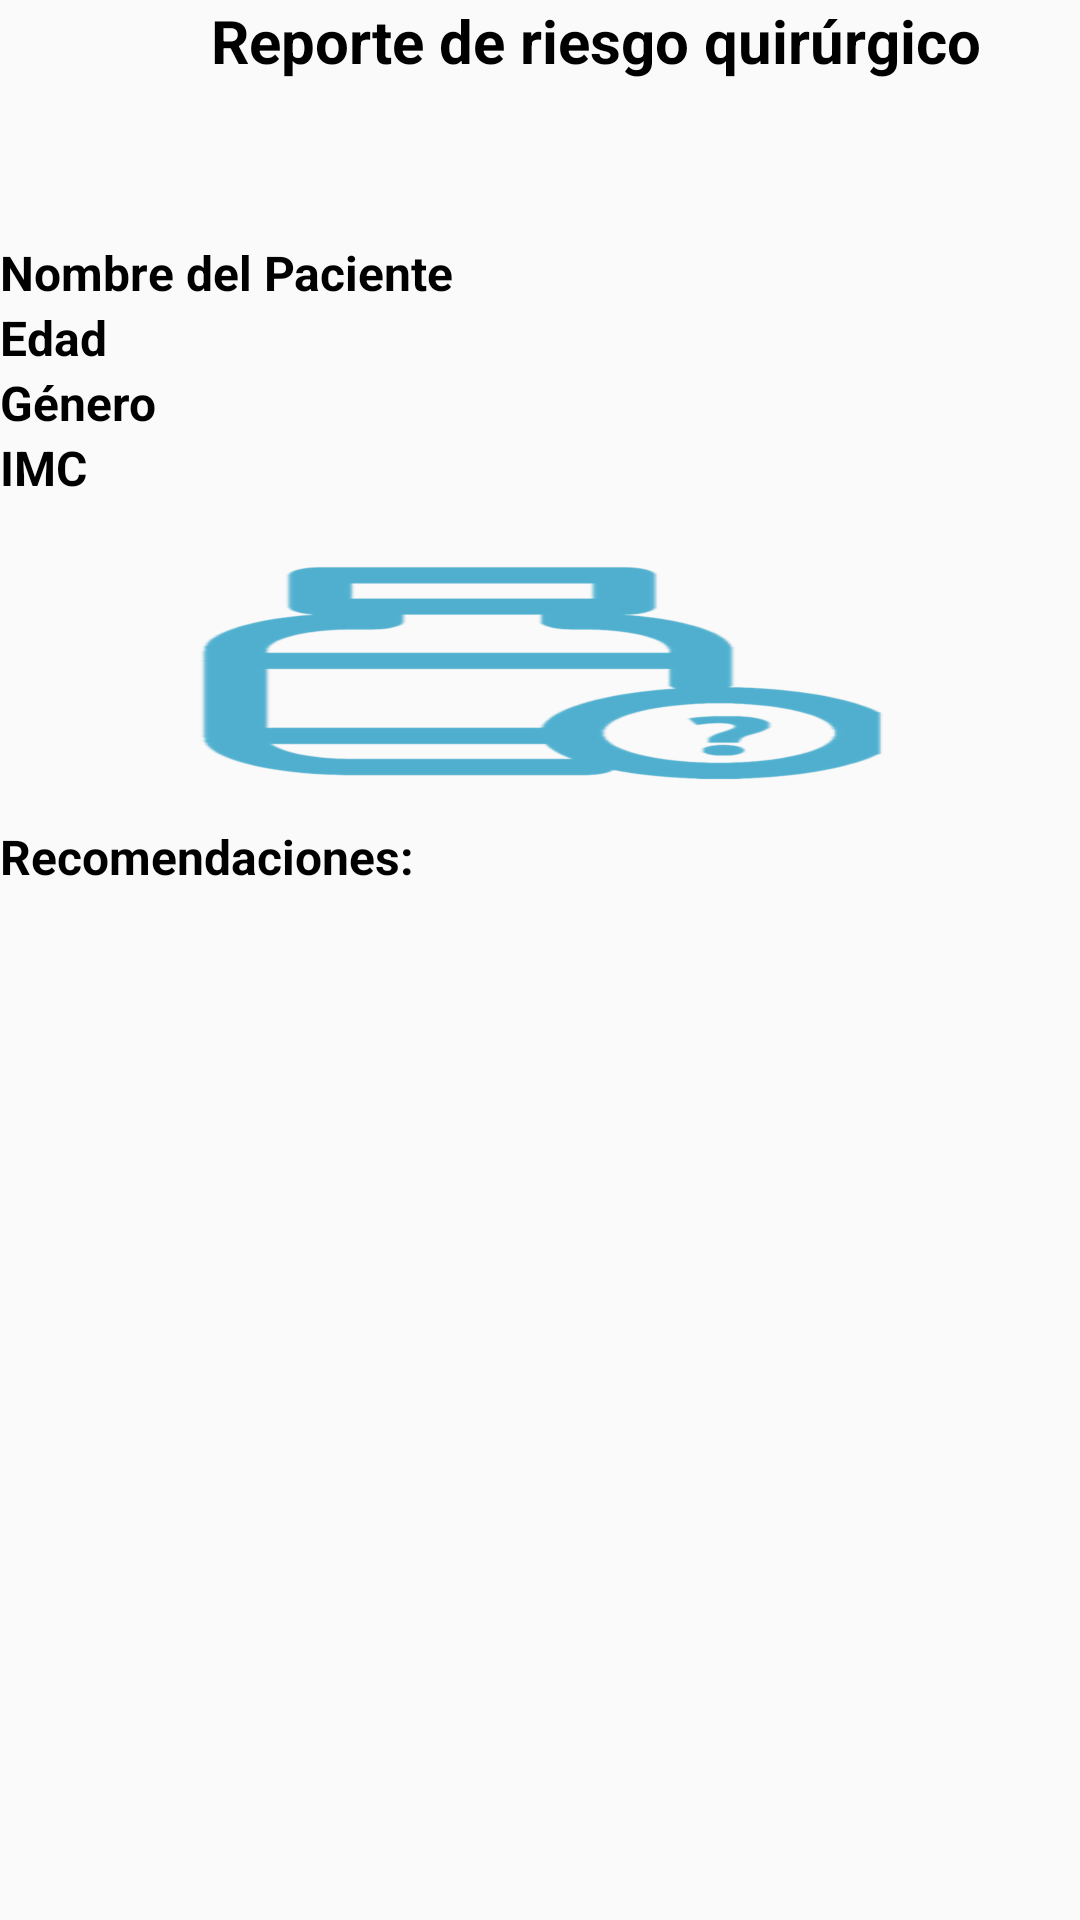

Produce the Android XML layout that renders to this screen, including the resource entries it uses.
<!-- AndroidManifest.xml: application theme AppTheme -->
<!-- res/layout/activity_risk_report.xml -->
<?xml version="1.0" encoding="utf-8"?>
<ScrollView
    xmlns:android="http://schemas.android.com/apk/res/android"
    android:id="@+id/ScrollView01"
    android:layout_width="wrap_content"
    android:layout_height="wrap_content"
    android:scrollbars="vertical">

    <LinearLayout
        android:layout_width="match_parent"
        android:layout_height="wrap_content"
        android:orientation="vertical">

        
        <TextView
            android:layout_width="397dp"
            android:layout_height="match_parent"
            android:text="@string/nombreReporteRiesgo"
            android:textAlignment="center"
            android:textColor="@android:color/black"
            android:textSize="20sp"
            android:height="80dp"
            android:textStyle="bold" />


        <TextView
            android:layout_width="match_parent"
            android:layout_height="wrap_content"
            android:layout_weight="0.25"
            android:text="Nombre del Paciente"
            android:textColor="@android:color/black"
            android:textSize="16sp"
            android:textStyle="bold" />

        <TextView
            android:layout_width="match_parent"
            android:layout_height="wrap_content"
            android:layout_weight="0.25"
            android:text="Edad"
            android:textColor="@android:color/black"
            android:textSize="16sp"
            android:textStyle="bold" />

        <TextView
            android:layout_width="match_parent"
            android:layout_height="wrap_content"
            android:layout_weight="0.25"
            android:text="Género"
            android:textColor="@android:color/black"
            android:textSize="16sp"
            android:textStyle="bold" />


        <TextView
            android:layout_width="match_parent"
            android:layout_height="wrap_content"
            android:layout_weight="0.25"
            android:text="IMC"
            android:textColor="@android:color/black"
            android:textSize="16sp"
            android:textStyle="bold" />

        <ImageView
            android:layout_width="match_parent"
            android:layout_height="108dp"
            android:background="@drawable/medicamentos"
            android:textAlignment="center" />

        <TextView
            android:layout_width="match_parent"
            android:layout_height="match_parent"
            android:layout_weight="0.25"
            android:text="Recomendaciones:"
            android:textColor="@android:color/black"
            android:textSize="16sp"
            android:textStyle="bold" />
    </LinearLayout>
</ScrollView>
<!-- resources referenced by this layout -->
<resources>
  <!-- drawable medicamentos: png bitmap (drawable-hdpi, 15170 bytes) -->
  <string name="nombreReporteRiesgo">Reporte de riesgo quirúrgico</string>
  <style name="AppTheme" parent="Theme.AppCompat.Light.DarkActionBar">
          
      </style>
</resources>
